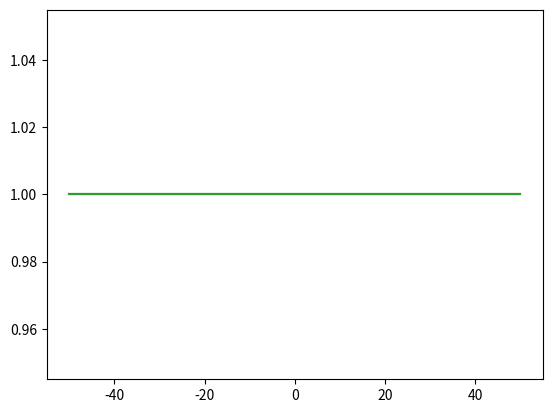

Write the Python code that produced this figure.
import numpy as np
import matplotlib.pyplot as plt

G = 6.674*10**(-11)
dsuelo = 50.0

#Caso Esfera
def anomEsfera(x,z, desf):
	r = ((x)**2+(z)**2)**(0.5)
	return (4/3)*np.pi*G*(r**3)*(desf-dsuelo)*z/(((x)**2+(z)**2)**(3/2))

x = np.linspace(-50,50,100)


esf1 = anomEsfera(x,20.0,100.0)
esf2 = anomEsfera(x,40.0,100.0)
esf3 = anomEsfera(x,60.0,100.0)
Diapiro = anomEsfera(x,40.0,25.0)

ze1 = esf1/max(esf1)
ze2 = esf2/max(esf2)
ze3 = esf3/max(esf3)
zDiapiro = Diapiro/abs(min(Diapiro))

plt.plot(x,ze1, label = "P. Somera")
plt.plot(x,ze2, label = "P. Media")
plt.plot(x,ze3, label = "P. Profunda")
plt.plot(x,zDiapiro, label = "Diapiro P. Media")
plt.legend(loc=0)
plt.show()
plt.close()


#Caso Cilindro
def anomCil(x,z, dcil):
	r = ((x)**2+(z)**2)**(0.5)
	return 2*np.pi*G*(r**2)*(dcil-dsuelo)*z/((x)**2+(z)**2)

cil1 = anomCil(x,20.0, 100.0)
cil2 = anomCil(x,40.0, 100.0)
cil3 = anomCil(x,60.0, 100.0)

zcil1 = cil1/max(cil1)
zcil2 = cil2/max(cil2)
zcil3 = cil3/max(cil3) 

plt.plot(x,zcil1, label = "P. Somera")
plt.plot(x,zcil2, label = "P. Media")
plt.plot(x,zcil3, label = "P. Profunda")

plt.show()






